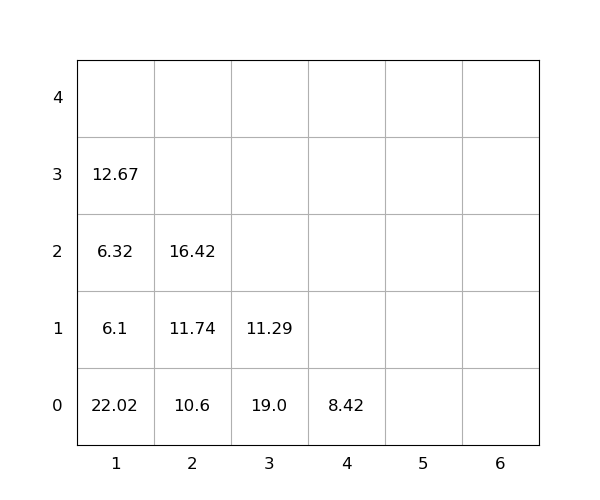

The data file committed next to this chart (first rows):
idx, loc_x, loc_y, loc_z, weight, group, score, seq, reloc, size(ft)
1, 2, 0, 0, 10.6, 0, 10.6, 0, 0, 20
2, 4, 0, 0, 8.42, 0, 8.42, 0, 0, 20
3, 1, 0, 0, 22.02, 0, 22.02, 0, 1.0, 20
4, 1, 0, 1, 6.1, 0, 6.1, 1, 1.0, 20
5, 1, 0, 2, 6.32, 0, 6.32, 2, 1.0, 20
6, 2, 0, 1, 11.74, 0, 11.74, 3, 1.0, 20
7, 3, 0, 0, 19.0, 0, 19.0, 4, 1, 20
8, 1, 0, 3, 12.67, 0, 12.67, 5, 1.0, 20
9, 2, 0, 2, 16.42, 0, 16.42, 6, 1.0, 20
10, 3, 0, 1, 11.29, 0, 11.29, 7, 1, 20
